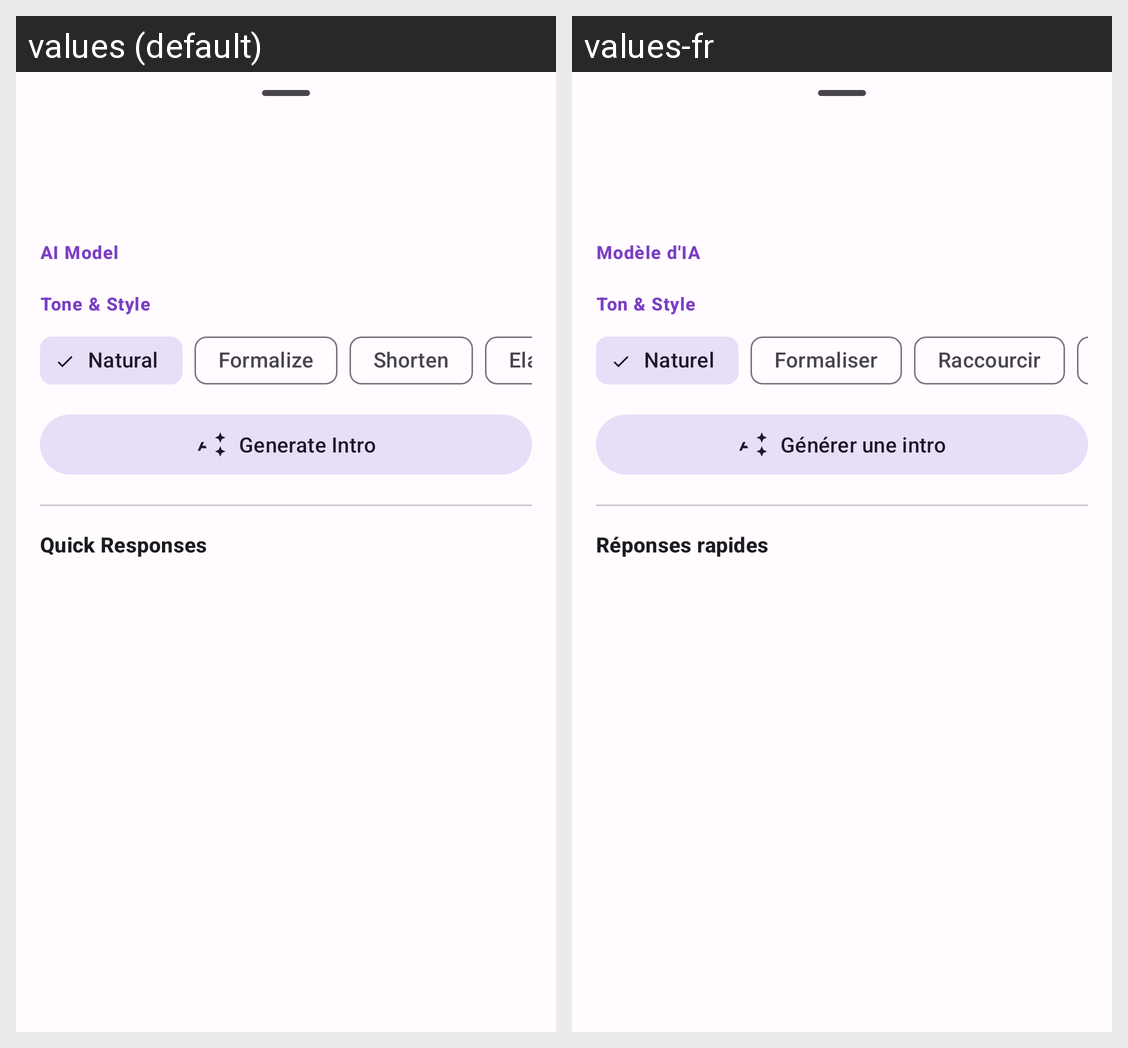

Locale-by-locale string values for the Android screen shown in this grid:
Android screen res/layout/bottom_sheet_conversation_assistant.xml rendered under 2 locales, left to right: values (default), values-fr. Device: Nexus 5 (rendered at 1080×1920; each locale shown at half size, 540×960, under a caption strip naming it); theme Theme.JALNotifier.
Strings drawn on this screen, with the default value and each locale's value (text and hints the layout hard-codes, and strings that could not be matched under every locale, appear in the picture but are not listed):

assistant_model_selector_label
  values: AI Model
  values-fr: Modèle d'IA

assistant_tone_selector_label
  values: Tone & Style
  values-fr: Ton & Style

assistant_tone_default
  values: Natural
  values-fr: Naturel

assistant_tone_formal
  values: Formalize
  values-fr: Formaliser

assistant_tone_shorten
  values: Shorten
  values-fr: Raccourcir

assistant_generate_intro
  values: Generate Intro
  values-fr: Générer une intro

quick_responses_title
  values: Quick Responses
  values-fr: Réponses rapides
